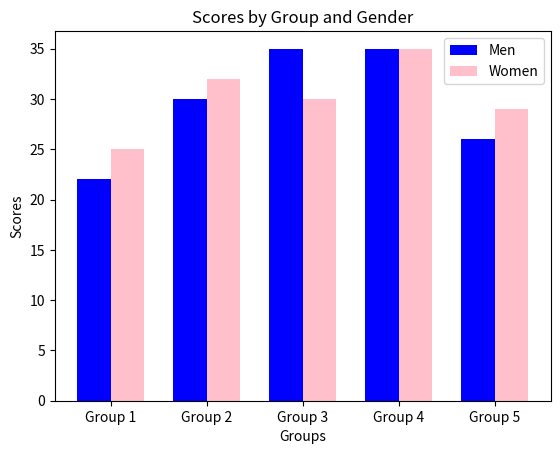

This figure's Python source:
import matplotlib.pyplot as plt
import numpy as np

# Sample data
groups = ['Group 1', 'Group 2', 'Group 3', 'Group 4', 'Group 5']
means_men = [22, 30, 35, 35, 26]
means_women = [25, 32, 30, 35, 29]

# Set up positions for the bars
bar_width = 0.35
index = np.arange(len(groups))

# Create bar plot for men
plt.bar(index, means_men, bar_width, label='Men', color='blue')

# Create bar plot for women, shift positions
plt.bar(index + bar_width, means_women, bar_width, label='Women', color='pink')

# Add labels and title
plt.xlabel('Groups')
plt.ylabel('Scores')
plt.title('Scores by Group and Gender')
plt.xticks(index + bar_width / 2, groups)  # Set x-axis ticks to group names

# Add legend
plt.legend()

# Display the plot
plt.show()
